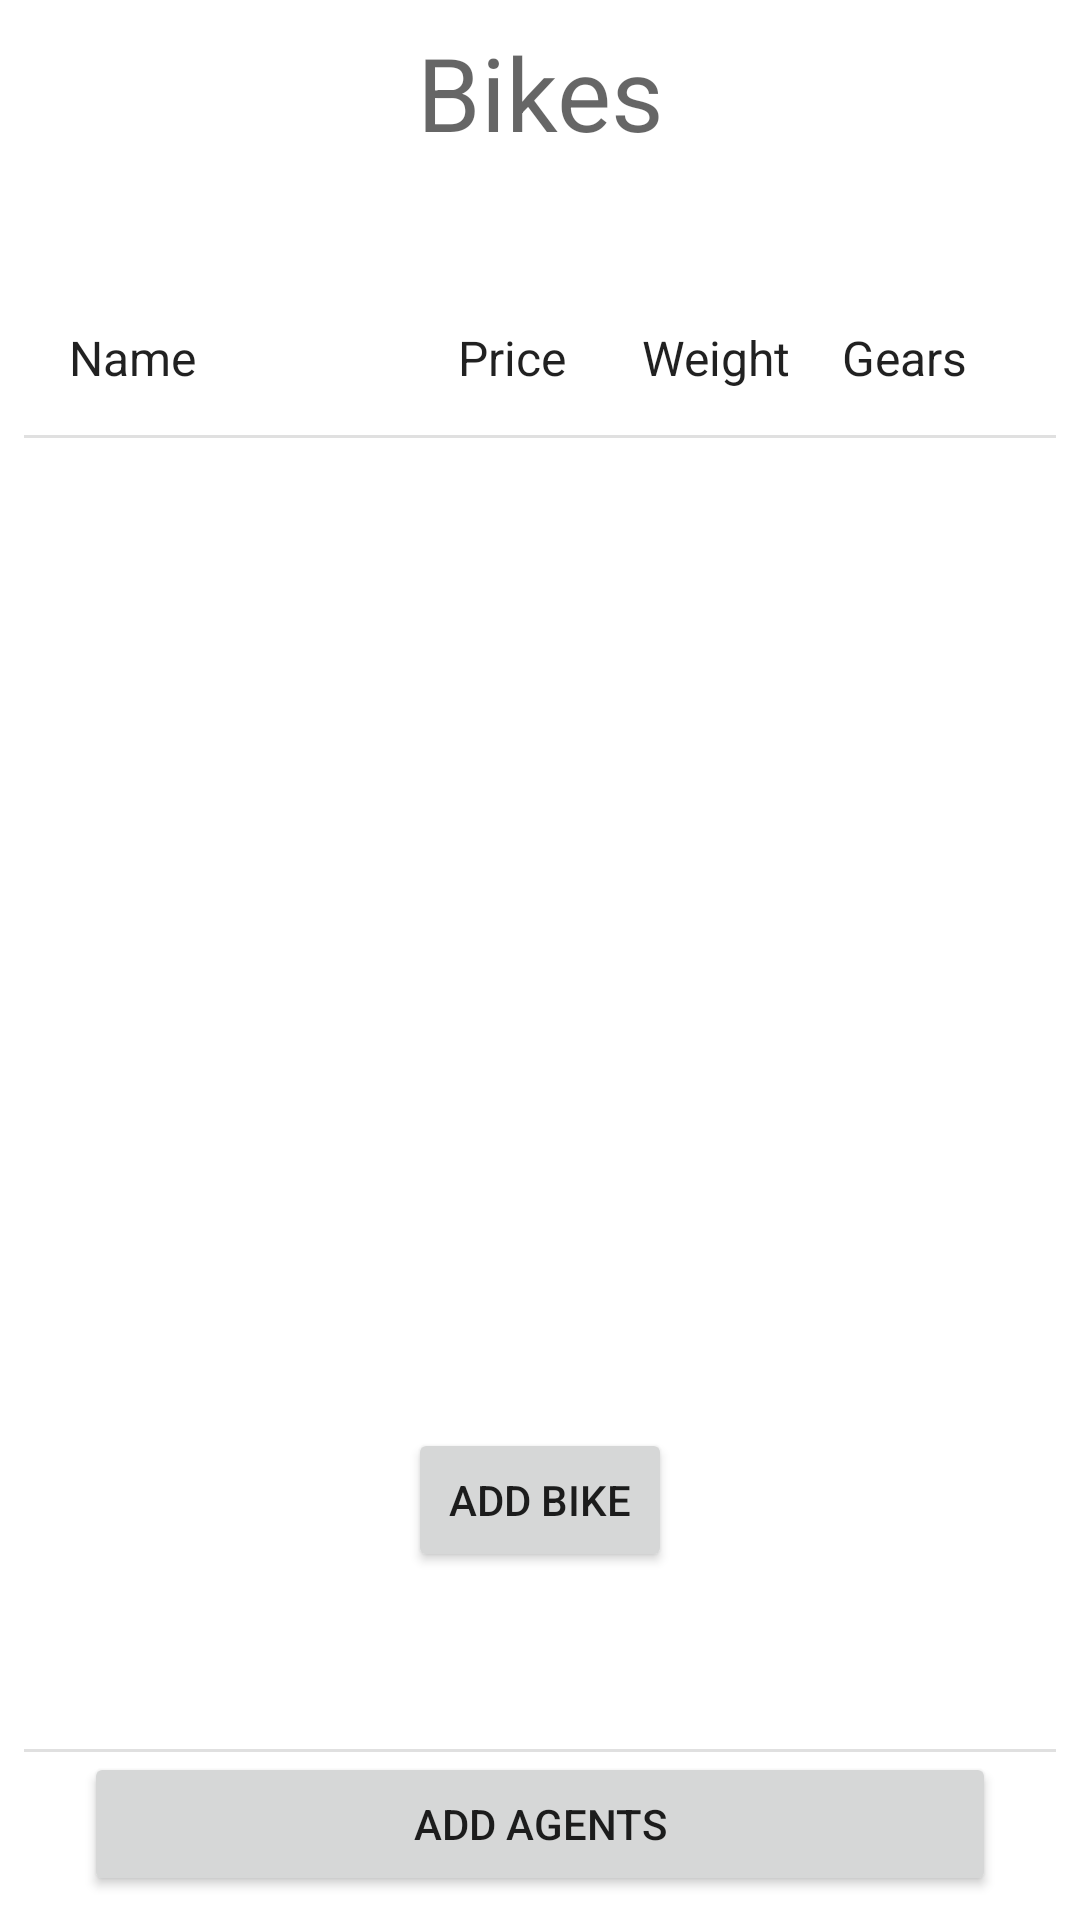

Here is an Android app screen rendered from its layout file. Give the layout XML and the strings, colors and styles it references.
<!-- AndroidManifest.xml: application theme Theme.DecisionMaking -->
<!-- res/layout/fragment_bikes.xml -->
<?xml version="1.0" encoding="utf-8"?>
<androidx.constraintlayout.widget.ConstraintLayout xmlns:android="http://schemas.android.com/apk/res/android"
    xmlns:app="http://schemas.android.com/apk/res-auto"
    xmlns:tools="http://schemas.android.com/tools"
    android:layout_width="match_parent"
    android:layout_height="match_parent"
    android:padding="8sp"
    tools:context=".presentation.input.ui.InputBikeFragment">

    <TextView
        android:id="@+id/bikeTextView"
        android:layout_width="match_parent"
        android:layout_height="wrap_content"
        android:gravity="center"
        android:layout_marginBottom="40dp"
        android:text="Bikes"
        android:textAppearance="@style/TextAppearance.AppCompat.Display1"
        app:layout_constraintBottom_toTopOf="@id/bikeHeaderItem"
        app:layout_constraintEnd_toEndOf="parent"
        app:layout_constraintStart_toStartOf="parent"
        app:layout_constraintTop_toTopOf="parent"
        app:layout_constraintVertical_bias="0.0"
        app:layout_constraintVertical_chainStyle="packed" />

    <include
        android:id="@+id/bikeHeaderItem"
        layout="@layout/item_bike_header"
        android:layout_width="match_parent"
        android:layout_height="wrap_content"
        app:layout_constraintVertical_chainStyle="packed"
        app:layout_constraintEnd_toEndOf="parent"
        app:layout_constraintStart_toStartOf="parent"
        app:layout_constraintBottom_toTopOf="@id/recyclerView"
        app:layout_constraintTop_toBottomOf="@id/bikeTextView" />

    <com.google.android.material.divider.MaterialDivider
        android:layout_width="match_parent"
        android:layout_height="wrap_content"
        app:layout_constraintTop_toBottomOf="@id/bikeHeaderItem"/>

    <androidx.recyclerview.widget.RecyclerView
        android:id="@+id/recyclerView"
        android:layout_width="match_parent"
        android:layout_height="0dp"
        app:layoutManager="androidx.recyclerview.widget.LinearLayoutManager"
        app:layout_constraintBottom_toTopOf="@id/addBikeButton"
        app:layout_constraintEnd_toEndOf="parent"
        app:layout_constraintStart_toStartOf="parent"
        app:layout_constraintTop_toBottomOf="@+id/bikeHeaderItem"
        app:layout_constraintVertical_bias="0.32999998"
        tools:listitem="@layout/item" />

    <Button
        android:id="@+id/addBikeButton"
        android:layout_width="wrap_content"
        android:layout_height="wrap_content"
        android:text="Add Bike"
        app:layout_constraintBottom_toTopOf="@id/divider"
        app:layout_constraintEnd_toEndOf="parent"
        app:layout_constraintStart_toStartOf="parent"
        app:layout_constraintTop_toBottomOf="@id/recyclerView" />

    <com.google.android.material.divider.MaterialDivider
        android:id="@+id/divider"
        android:layout_width="match_parent"
        android:layout_height="wrap_content"
        app:layout_constraintBottom_toTopOf="@id/goToAgents"
        app:layout_constraintEnd_toEndOf="parent"
        app:layout_constraintStart_toStartOf="parent" />

    <Button
        android:id="@+id/goToAgents"
        android:layout_width="match_parent"
        android:layout_height="wrap_content"
        android:layout_marginHorizontal="20dp"
        android:layout_marginTop="60dp"
        android:text="Add Agents"
        app:layout_constraintBottom_toBottomOf="parent"
        app:layout_constraintEnd_toEndOf="parent"
        app:layout_constraintStart_toStartOf="parent"
        app:layout_constraintTop_toBottomOf="@id/addBikeButton" />


</androidx.constraintlayout.widget.ConstraintLayout>
<!-- res/layout/item_bike_header.xml (included above) -->
<?xml version="1.0" encoding="utf-8"?>
<androidx.constraintlayout.widget.ConstraintLayout xmlns:android="http://schemas.android.com/apk/res/android"
    xmlns:app="http://schemas.android.com/apk/res-auto"
    android:layout_width="match_parent"
    android:layout_height="wrap_content"
    android:padding="10sp">

    <TextView
        android:id="@+id/nameTextView"
        android:layout_width="0dp"
        android:layout_height="wrap_content"
        android:padding="5dp"
        android:text="Name"
        android:textAppearance="@style/TextAppearance.AppCompat.Subhead"
        app:layout_constraintStart_toStartOf="parent"
        app:layout_constraintTop_toTopOf="parent"
        app:layout_constraintWidth_percent="0.4" />

    <TextView
        android:id="@+id/priceTextView"
        android:layout_width="0dp"
        android:layout_height="wrap_content"
        android:padding="5dp"
        android:text="Price"
        android:textAppearance="@style/TextAppearance.AppCompat.Subhead"
        app:layout_constraintStart_toEndOf="@id/nameTextView"
        app:layout_constraintTop_toTopOf="@id/nameTextView"
        app:layout_constraintWidth_percent="0.19" />

    <TextView
        android:id="@+id/weightTextView"
        android:layout_width="0dp"
        android:layout_height="wrap_content"
        android:padding="5dp"
        android:text="Weight"
        android:textAppearance="@style/TextAppearance.AppCompat.Subhead"
        app:layout_constraintBottom_toBottomOf="@id/nameTextView"
        app:layout_constraintStart_toEndOf="@id/priceTextView"
        app:layout_constraintTop_toTopOf="@id/nameTextView"
        app:layout_constraintWidth_percent="0.2" />

    <TextView
        android:id="@+id/gearsTextView"
        android:layout_width="0dp"
        android:layout_height="wrap_content"
        android:padding="5dp"
        android:text="Gears"
        android:textAppearance="@style/TextAppearance.AppCompat.Subhead"
        app:layout_constraintBottom_toBottomOf="@id/nameTextView"
        app:layout_constraintEnd_toEndOf="parent"
        app:layout_constraintStart_toEndOf="@id/weightTextView"
        app:layout_constraintTop_toTopOf="@id/nameTextView"
        app:layout_constraintWidth_percent="0.2" />


</androidx.constraintlayout.widget.ConstraintLayout>
<!-- res/layout/item.xml (included above) -->
<?xml version="1.0" encoding="utf-8"?>
<androidx.constraintlayout.widget.ConstraintLayout xmlns:android="http://schemas.android.com/apk/res/android"
    xmlns:app="http://schemas.android.com/apk/res-auto"
    xmlns:tools="http://schemas.android.com/tools"
    android:layout_width="match_parent"
    android:layout_height="wrap_content"
    android:padding="10sp">

    <TextView
        android:id="@+id/nameTextView"
        android:layout_width="0dp"
        android:layout_height="wrap_content"
        android:padding="5dp"
        android:textAppearance="@style/TextAppearance.AppCompat.Body1"
        app:layout_constraintStart_toStartOf="parent"
        app:layout_constraintTop_toTopOf="parent"
        app:layout_constraintWidth_percent="0.2"
        tools:text="Mountain 3000" />

    <TextView
        android:id="@+id/priceTextView"
        android:layout_width="0dp"
        android:layout_height="wrap_content"
        android:padding="5dp"
        android:textAppearance="@style/TextAppearance.AppCompat.Body1"
        app:layout_constraintStart_toEndOf="@id/nameTextView"
        app:layout_constraintTop_toTopOf="@id/nameTextView"
        app:layout_constraintWidth_percent="0.2"
        tools:text="542$" />

    <TextView
        android:id="@+id/weightTextView"
        android:layout_width="0dp"
        android:layout_height="wrap_content"
        android:padding="5dp"
        android:textAppearance="@style/TextAppearance.AppCompat.Body1"
        app:layout_constraintBottom_toBottomOf="@id/nameTextView"
        app:layout_constraintStart_toEndOf="@id/priceTextView"
        app:layout_constraintTop_toTopOf="@id/nameTextView"
        app:layout_constraintWidth_percent="0.2"
        tools:text="5kg" />

    <TextView
        android:id="@+id/gearsTextView"
        android:layout_width="0dp"
        android:layout_height="wrap_content"
        android:padding="5dp"
        android:textAppearance="@style/TextAppearance.AppCompat.Body1"
        app:layout_constraintBottom_toBottomOf="@id/nameTextView"
        app:layout_constraintEnd_toEndOf="parent"
        app:layout_constraintStart_toEndOf="@id/weightTextView"
        app:layout_constraintTop_toTopOf="@id/nameTextView"
        app:layout_constraintWidth_percent="0.2"
        tools:text="5" />


</androidx.constraintlayout.widget.ConstraintLayout>
<!-- resources referenced by this layout -->
<resources>
  <style name="Theme.DecisionMaking" parent="Theme.MaterialComponents.DayNight.DarkActionBar">
          
          <item name="colorPrimary">@color/purple_500</item>
          <item name="colorPrimaryVariant">@color/purple_700</item>
          <item name="colorOnPrimary">@color/white</item>
          
          <item name="colorSecondary">@color/teal_200</item>
          <item name="colorSecondaryVariant">@color/teal_700</item>
          <item name="colorOnSecondary">@color/black</item>
          
          <item name="android:statusBarColor">?attr/colorPrimaryVariant</item>
          
      </style>
  <color name="purple_500">#FF00BCD4</color>
  <color name="purple_700">#FF00838F</color>
  <color name="white">#FFFFFFFF</color>
  <color name="teal_200">#FF03DAC5</color>
  <color name="teal_700">#FF018786</color>
  <color name="black">#FF000000</color>
</resources>
